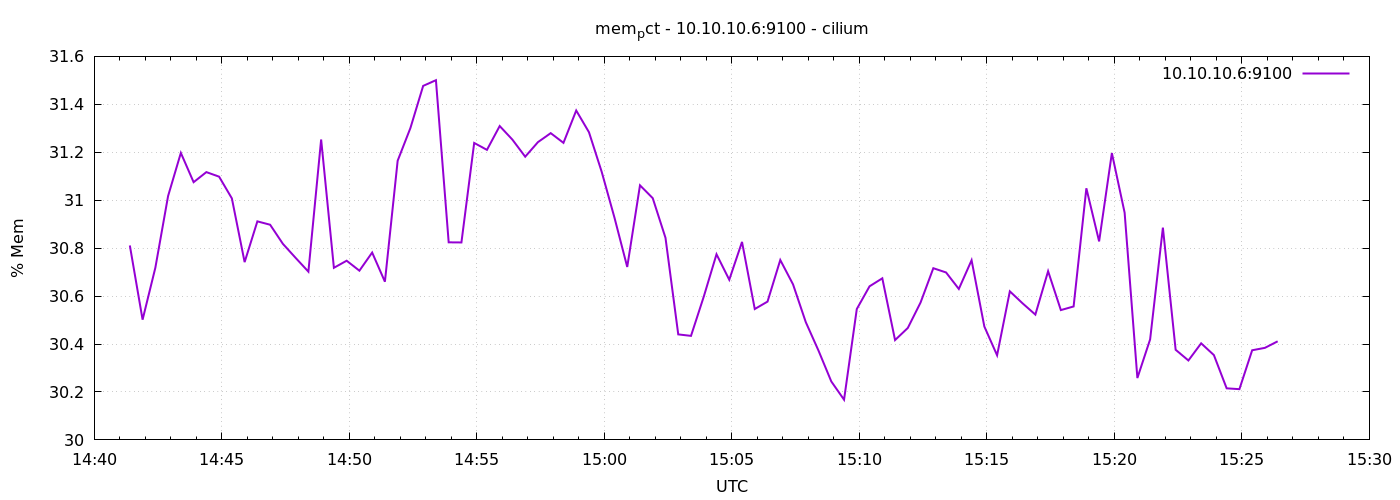

The file beside this chart, header and first rows:
1776955284	30.811156974505582
1776955314	30.5
1776955344	30.72
1776955374	31.02
1776955404	31.2
1776955434	31.08
1776955464	31.12
1776955494	31.1
1776955524	31.01
1776955554	30.74
1776955584	30.91
1776955614	30.9
1776955644	30.82
1776955674	30.76
1776955704	30.7
1776955734	31.25
1776955764	30.72
1776955794	30.75
1776955824	30.71
1776955854	30.78
1776955884	30.66
1776955914	31.16
1776955944	31.3
1776955974	31.48
1776956004	31.5
1776956034	30.82
1776956064	30.82
1776956094	31.24
1776956124	31.21
1776956154	31.31
1776956184	31.25
1776956214	31.18
1776956244	31.24
1776956274	31.28
1776956304	31.24
1776956334	31.37
1776956364	31.28
1776956394	31.12
1776956424	30.93
1776956454	30.72
1776956484	31.06
1776956514	31.01
1776956544	30.84
1776956574	30.44
1776956604	30.43
1776956634	30.6
1776956664	30.77
1776956694	30.67
1776956724	30.83
1776956754	30.55
1776956784	30.58
1776956814	30.75
1776956844	30.65
1776956874	30.49
1776956904	30.37
1776956934	30.24
1776956964	30.17
1776956994	30.55
1776957024	30.64
1776957054	30.67
1776957084	30.42
... 30 more rows
